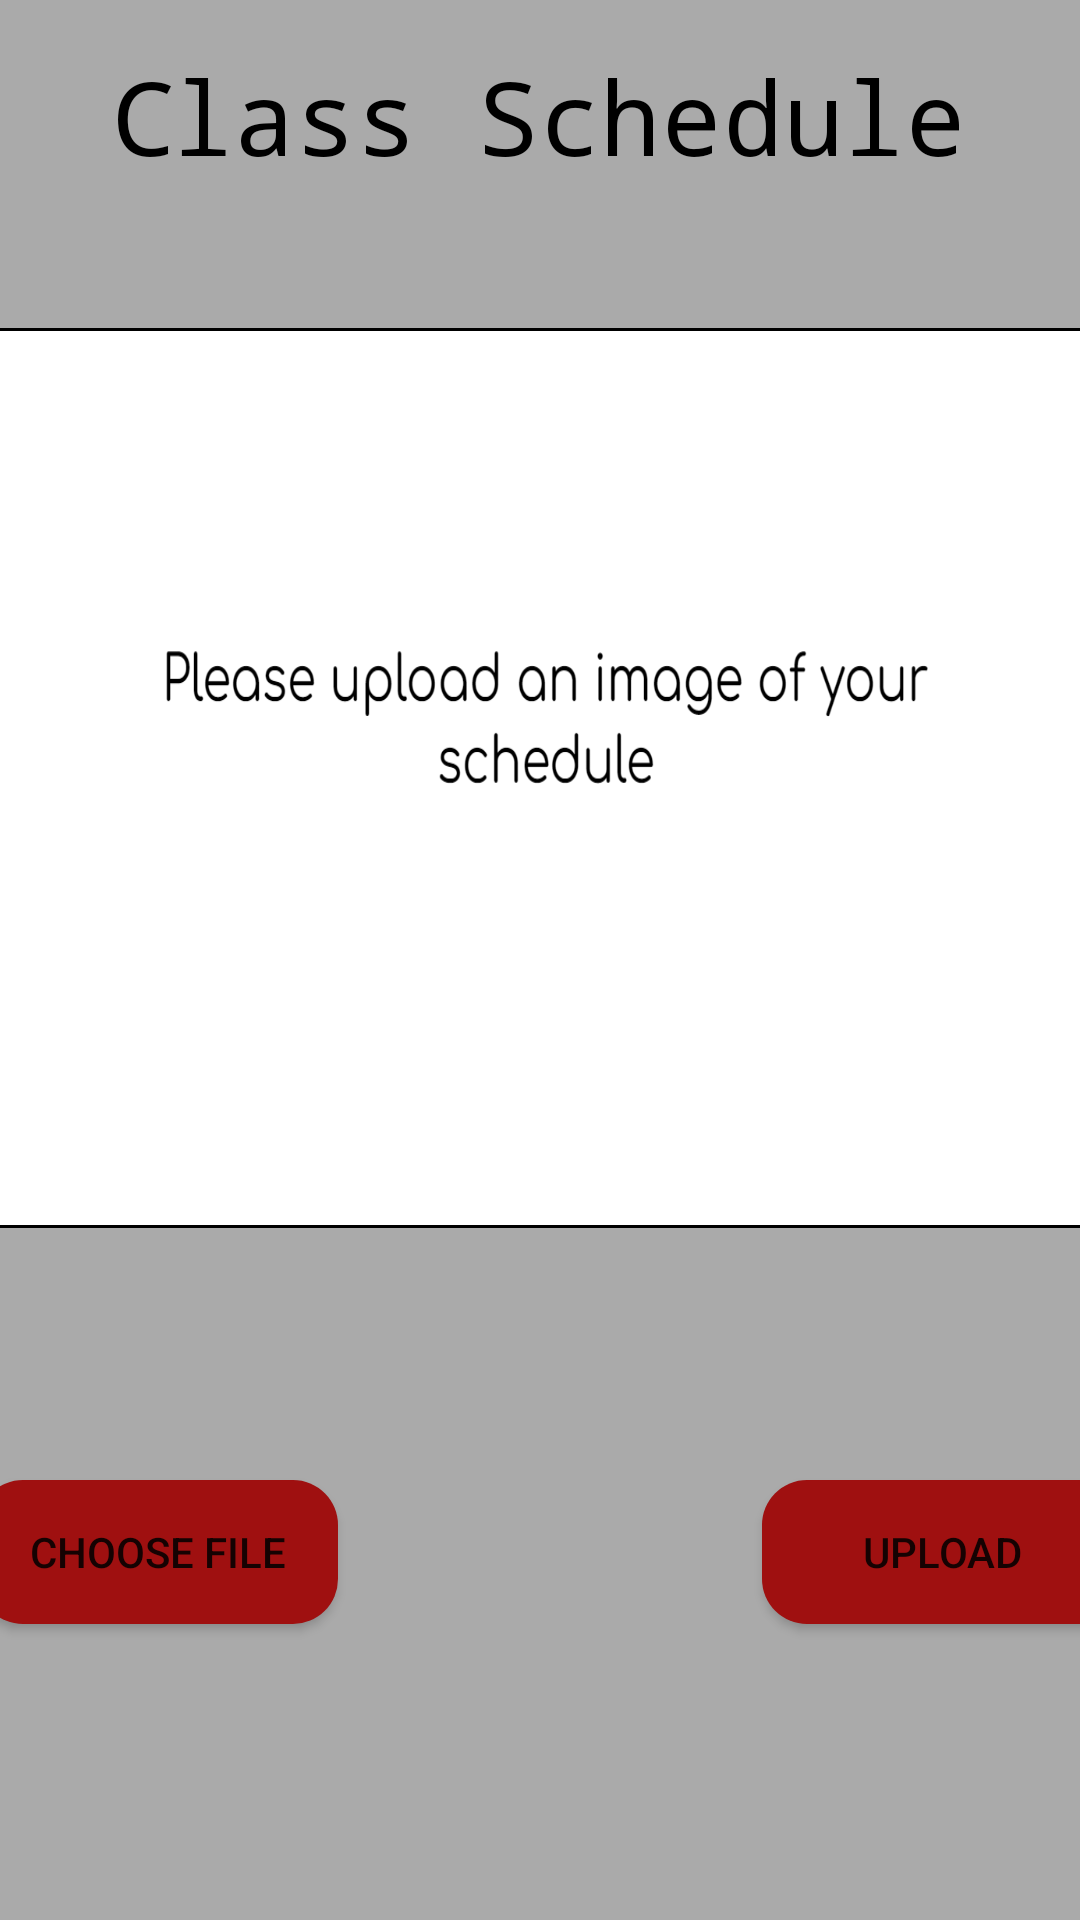

This screen was rendered from an Android layout file. Write that file and the resources it references.
<!-- AndroidManifest.xml: application theme Theme.CHS_Coordinator2 -->
<!-- res/layout/fragment_schedule.xml -->
<?xml version="1.0" encoding="utf-8"?>
<androidx.constraintlayout.widget.ConstraintLayout xmlns:android="http://schemas.android.com/apk/res/android"
    xmlns:tools="http://schemas.android.com/tools"
    android:layout_width="match_parent"
    android:layout_height="match_parent"
    xmlns:app="http://schemas.android.com/apk/res-auto"
    tools:context=".Schedule"
    android:background="@android:color/darker_gray">

    
    <TextView
        android:id="@+id/txtUploadSchedule"
        android:layout_width="wrap_content"
        android:layout_height="wrap_content"
        android:layout_marginTop="16dp"
        android:fontFamily="monospace"
        android:text="Class Schedule"
        android:textColor="#000000"
        android:textSize="34sp"
        app:layout_constraintEnd_toEndOf="parent"
        app:layout_constraintHorizontal_bias="0.497"
        app:layout_constraintStart_toStartOf="parent"
        app:layout_constraintTop_toTopOf="parent" />

    <androidx.appcompat.widget.AppCompatButton
        android:id="@+id/btnChooseFile"
        android:layout_width="120dp"
        android:layout_height="wrap_content"
        android:layout_marginTop="84dp"
        android:background="@drawable/rounded_radius_button"
        android:text="Choose File"
        app:layout_constraintEnd_toStartOf="@+id/btnUpload"
        app:layout_constraintHorizontal_bias="0.068"
        app:layout_constraintStart_toStartOf="@+id/imgViewSchedule"
        app:layout_constraintTop_toBottomOf="@+id/imgViewSchedule" />

    <androidx.appcompat.widget.AppCompatButton
        android:id="@+id/btnUpload"
        android:layout_width="120dp"
        android:layout_height="48dp"
        android:layout_marginTop="84dp"
        android:layout_marginEnd="8dp"
        android:background="@drawable/rounded_radius_button"
        android:text="Upload"
        app:layout_constraintEnd_toEndOf="@+id/imgViewSchedule"
        app:layout_constraintTop_toBottomOf="@+id/imgViewSchedule" />

    <ImageView
        android:id="@+id/imgViewSchedule"
        android:layout_width="400dp"
        android:layout_height="300dp"
        android:layout_marginTop="48dp"
        android:background="@drawable/image_border"
        android:scaleType="fitXY"
        app:layout_constraintEnd_toEndOf="parent"
        app:layout_constraintHorizontal_bias="0.454"
        app:layout_constraintStart_toStartOf="parent"
        app:layout_constraintTop_toBottomOf="@+id/txtUploadSchedule"
        app:srcCompat="@drawable/instruction" />


</androidx.constraintlayout.widget.ConstraintLayout>
<!-- resources referenced by this layout -->
<resources>
  <!-- drawable image_border (drawable) -->
  <?xml version="1.0" encoding="utf-8"?>
  <shape xmlns:android="http://schemas.android.com/apk/res/android">
  
      <solid android:color="#FFFFFF"/>
      <stroke android:width="3dp"/>
      <padding android:bottom="1dp" android:left="1dp" android:right="1dp" android:top="1dp" />
  </shape>
  <!-- drawable instruction: png bitmap (drawable, 29534 bytes) -->
  <!-- drawable rounded_radius_button (drawable) -->
  <?xml version="1.0" encoding="utf-8"?>
  <shape xmlns:android="http://schemas.android.com/apk/res/android" android:shape = "rectangle">
      <solid android:color = "@color/red"/>
      <corners android:radius="15dp"/>
  
  </shape>
  <style name="Theme.CHS_Coordinator2" parent="Theme.MaterialComponents.DayNight.NoActionBar">
          
          <item name="colorPrimary">@color/blue</item>
          <item name="colorPrimaryVariant">@color/purple_700</item>
          <item name="colorOnPrimary">@color/white</item>
          
          <item name="colorSecondary">@color/teal_200</item>
          <item name="colorSecondaryVariant">@color/teal_700</item>
          <item name="colorOnSecondary">@color/black</item>
          
          <item name="android:statusBarColor">?attr/colorPrimaryVariant</item>
          
      </style>
  <color name="red">#9F1010</color>
  <color name="blue">#0027FF</color>
  <color name="purple_700">#FF3700B3</color>
  <color name="white">#FFFFFFFF</color>
  <color name="teal_200">#FF03DAC5</color>
  <color name="teal_700">#FF018786</color>
  <color name="black">#FF000000</color>
</resources>
